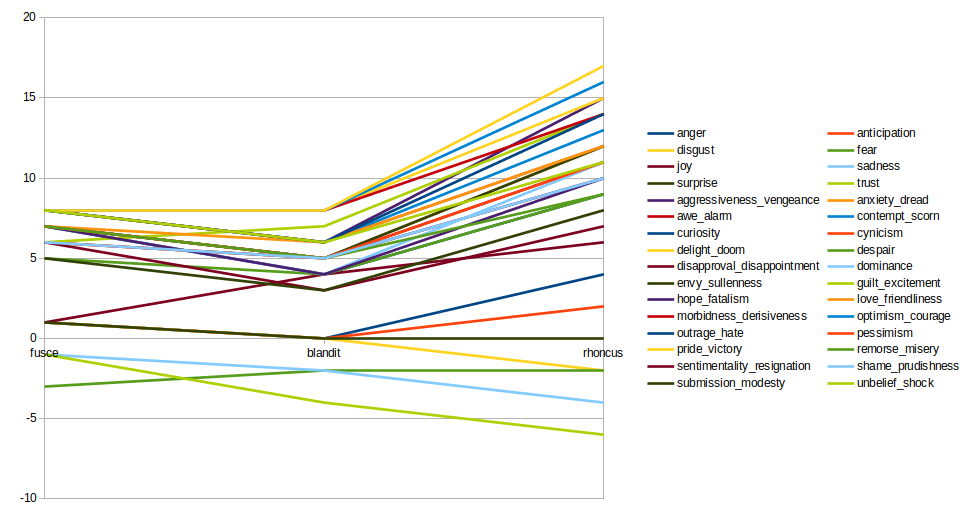

The data file committed next to this chart (first rows):
word, anger, anticipation, disgust, fear, joy, sadness, surprise, trust, aggressiveness_vengeance, anxiety_dread, awe_alarm, contempt_scorn, curiosity, cynicism, delight_doom, despair, disapproval_disappointment, dominance, envy_sullenness, guilt_excitement, hope_fatalism, love_friendliness, morbidness_derisiveness
fusce, 1, 1, 1, -3, 1, -1, 1, -1, 8, 6, 6, 8, 7, 8, 8, 5, 7, 7, 7, 6, 7, 7, 8
blandit, 0, 0, 0, -2, 4, -2, 0, -4, 6, 5, 5, 6, 4, 6, 8, 4, 5, 4, 5, 7, 4, 6, 8
rhoncus, 4, 2, -2, -2, 6, -4, 0, -6, 15, 12, 11, 13, 9, 12, 15, 9, 10, 11, 12, 14, 10, 12, 14
